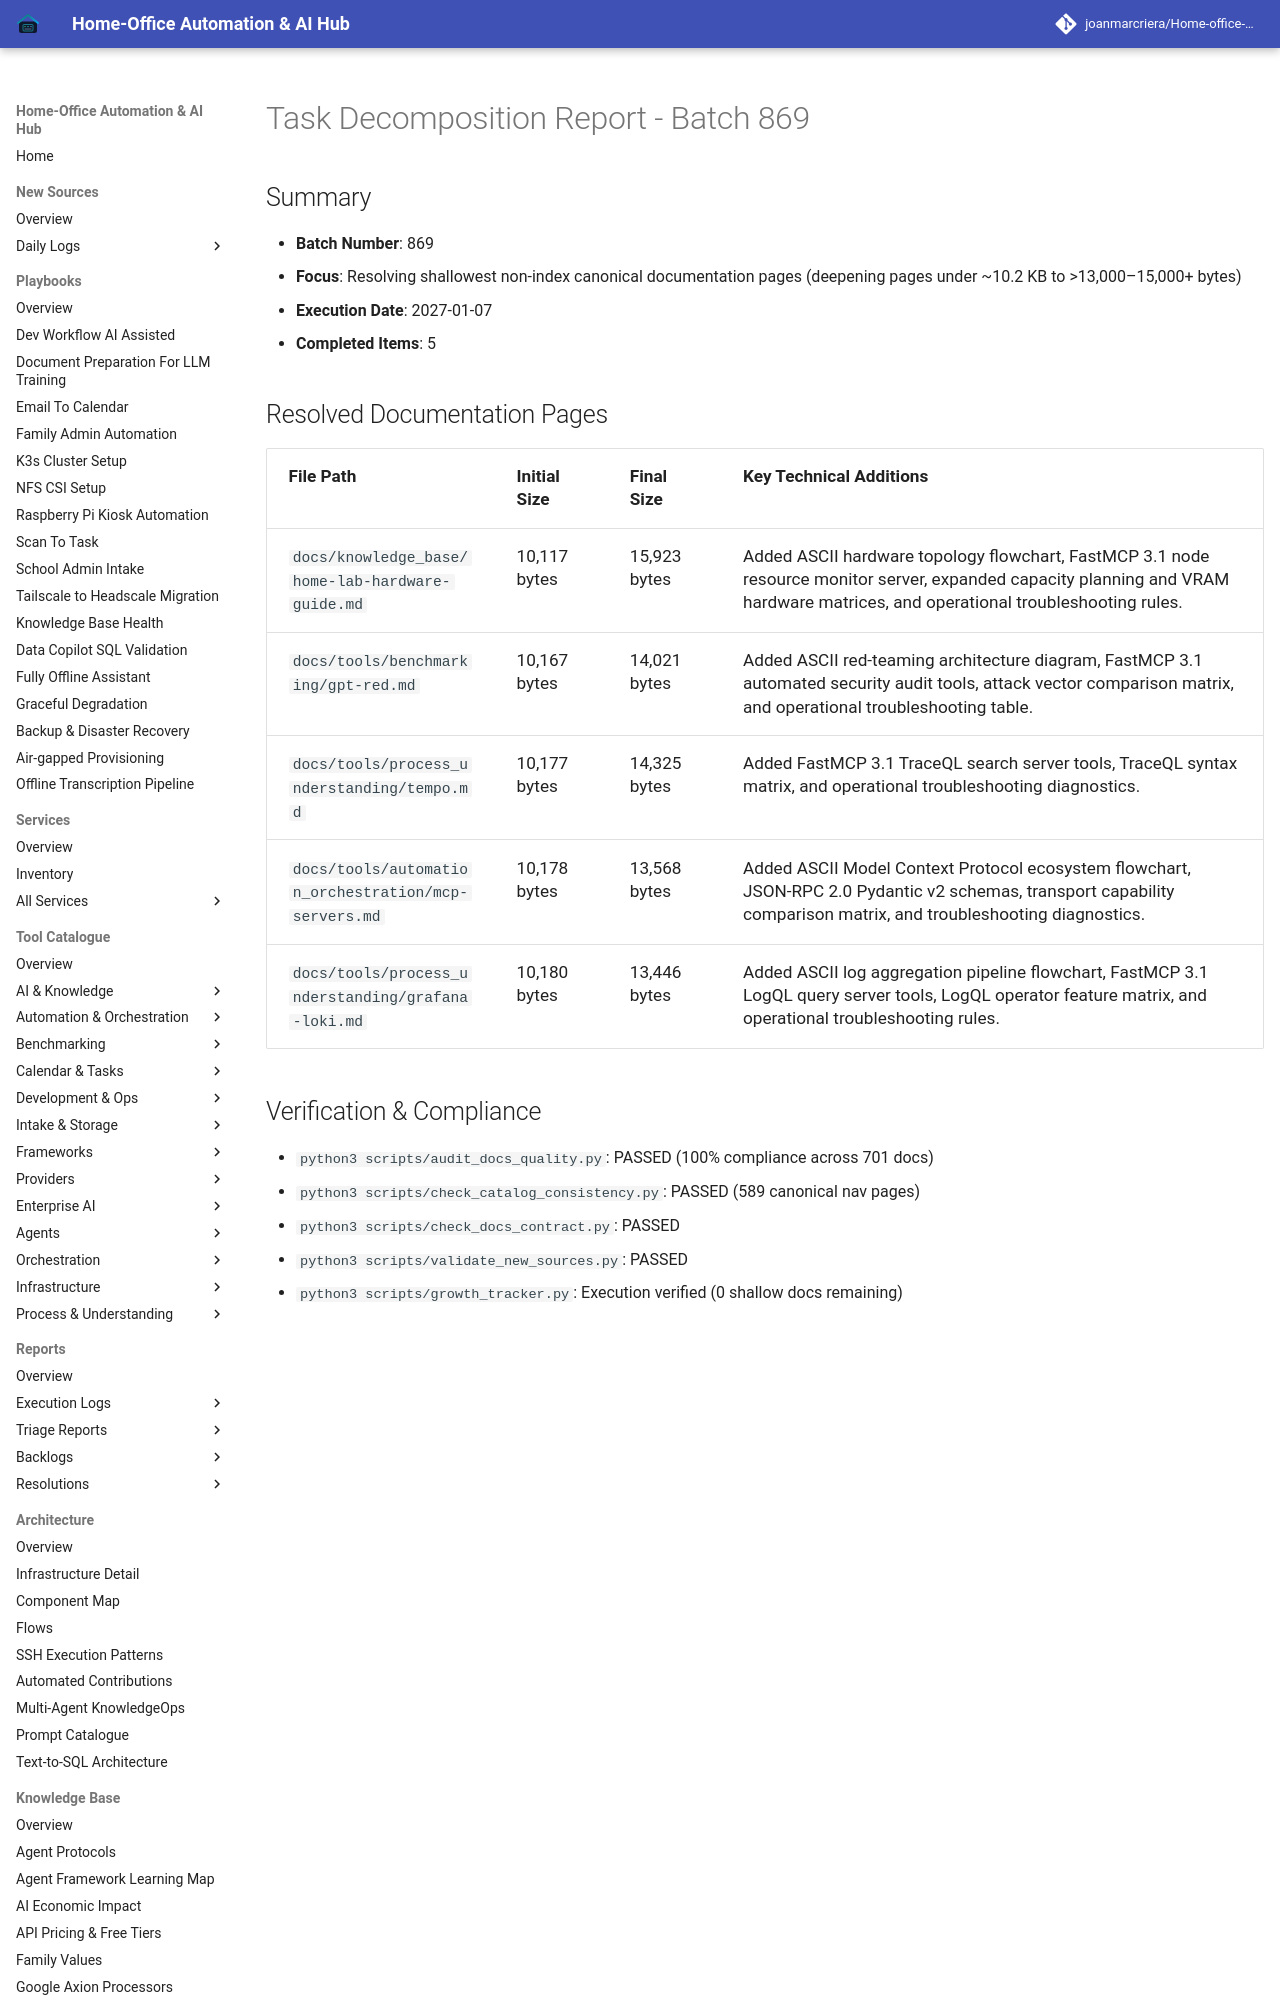

repository: joanmarcriera/Home-office-automations · page: reports/task-decomposition-batch-869/index.html · generator: mkdocs

# Task Decomposition Report - Batch 869

## Summary
- **Batch Number**: 869
- **Focus**: Resolving shallowest non-index canonical documentation pages (deepening pages under ~10.2 KB to >13,000–15,000+ bytes)
- **Execution Date**: 2027-01-07
- **Completed Items**: 5
